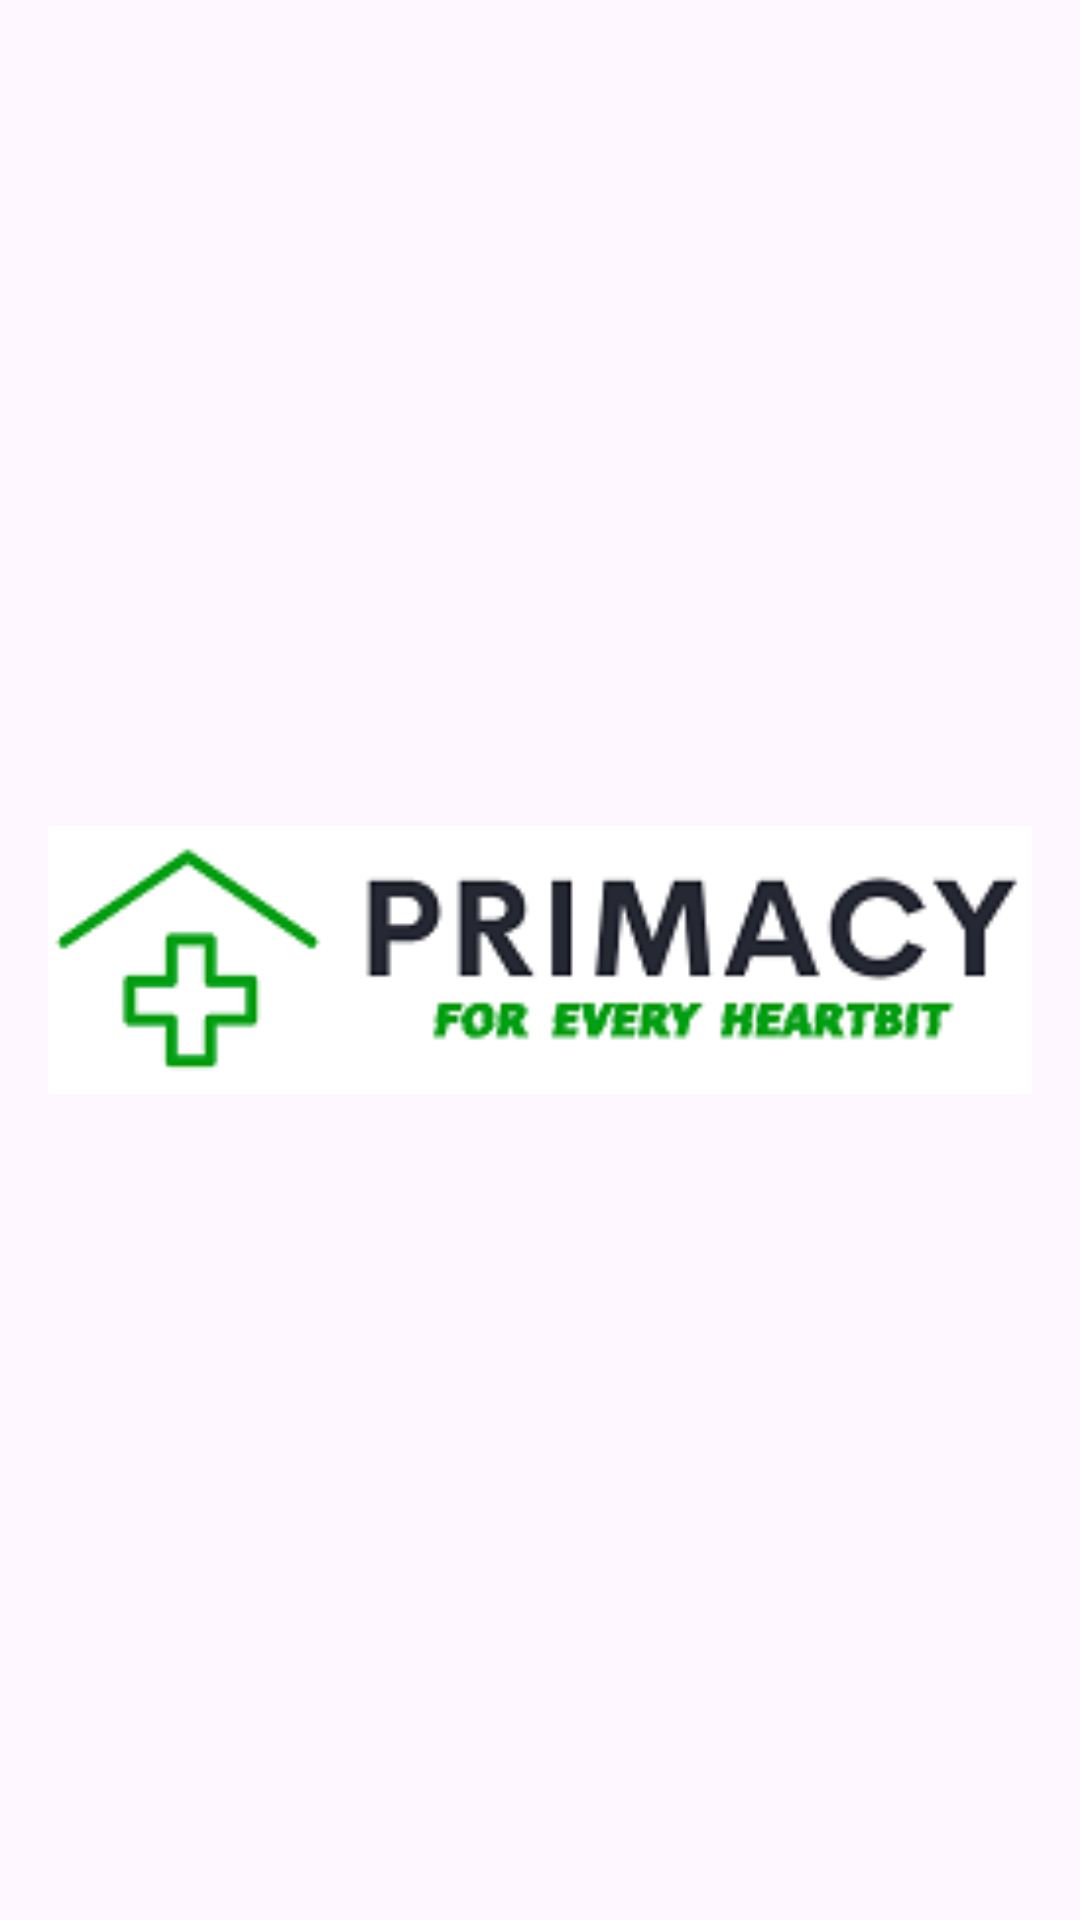

Here is an Android app screen rendered from its layout file. Give the layout XML and the strings, colors and styles it references.
<!-- AndroidManifest.xml: application theme Theme.KotlinApp -->
<!-- res/layout/activity_splash.xml -->
<?xml version="1.0" encoding="utf-8"?>
<androidx.constraintlayout.widget.ConstraintLayout xmlns:android="http://schemas.android.com/apk/res/android"
    xmlns:app="http://schemas.android.com/apk/res-auto"
    xmlns:tools="http://schemas.android.com/tools"
    android:id="@+id/main"
    android:layout_width="match_parent"
    android:layout_height="match_parent"
    tools:context=".Splash">

    <ImageView
        android:id="@+id/imageView"
        android:layout_width="0dp"
        android:layout_height="200dp"
        android:layout_marginStart="16dp"
        android:layout_marginEnd="16dp"
        android:src="@drawable/logo"
        app:layout_constraintBottom_toBottomOf="parent"
        app:layout_constraintEnd_toEndOf="parent"
        app:layout_constraintStart_toStartOf="parent"
        app:layout_constraintTop_toTopOf="parent" />

    <ProgressBar
        android:id="@+id/progressBar"
        style="?android:attr/progressBarStyle"
        android:layout_width="80dp"
        android:layout_height="65dp"
        android:indeterminateTint="@color/primacy"
        android:visibility="gone"
        app:layout_constraintBottom_toBottomOf="parent"
        app:layout_constraintEnd_toEndOf="parent"
        app:layout_constraintStart_toStartOf="parent"
        app:layout_constraintTop_toBottomOf="@+id/imageView" />
</androidx.constraintlayout.widget.ConstraintLayout>
<!-- resources referenced by this layout -->
<resources>
  <color name="primacy">#FF9800</color>
  <!-- drawable logo: png bitmap (drawable, 10538 bytes) -->
  <style name="Theme.KotlinApp" parent="Base.Theme.KotlinApp" />
  <style name="Base.Theme.KotlinApp" parent="Theme.Material3.DayNight.NoActionBar">
          
          
      </style>
</resources>
